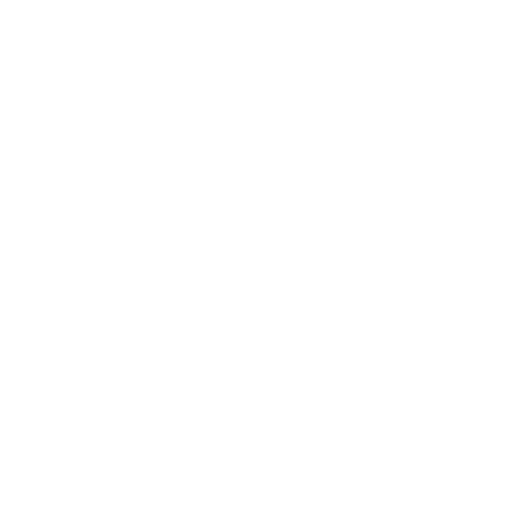
t = 0.00 s
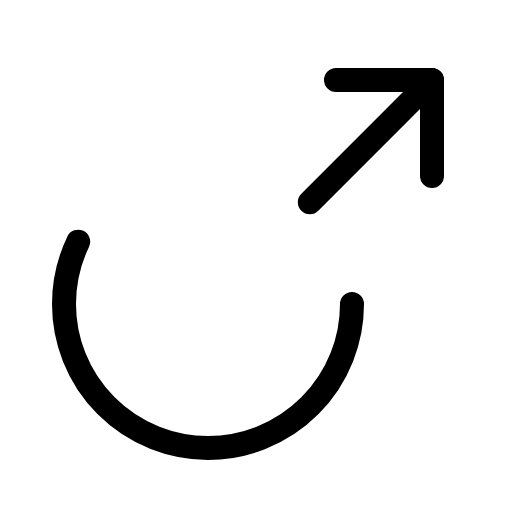
t = 0.38 s
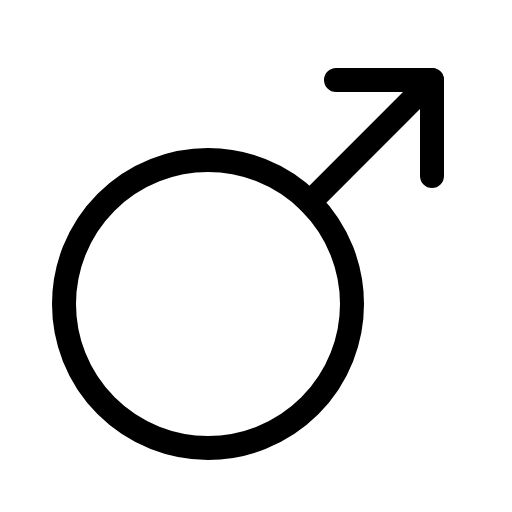
t = 1.13 s
t = 1.50 s: frame unchanged from t = 1.13 s, image omitted
t = 1.88 s: frame unchanged from t = 1.13 s, image omitted
t = 2.63 s: frame unchanged from t = 1.13 s, image omitted

The animated SVG that drew these frames (rendered in a browser with its animation timeline set to each time). Animation: 1 CSS @keyframes rule; one cycle of 3.00 s, repeats indefinitely.

<svg xmlns="http://www.w3.org/2000/svg" viewBox="0 0 256 256">
  <style>
    .draw-line {
      stroke-dasharray: 2000;
      stroke-dashoffset: 0;
    }
    svg:hover .draw-line {
      animation: phosphor-draw-in 3s ease-in-out infinite alternate;
    }
    @keyframes phosphor-draw-in {
      0%   { stroke-dashoffset: 2000; }
      50%  { stroke-dashoffset: 0; }
      100% { stroke-dashoffset: 0; }
    }
  </style><rect width="256" height="256" fill="none"/><circle cx="104" cy="152" r="72" fill="none" stroke="currentColor" stroke-linecap="round" stroke-linejoin="round" stroke-width="12" class="draw-line"/><line x1="154.91" y1="101.09" x2="216" y2="40" fill="none" stroke="currentColor" stroke-linecap="round" stroke-linejoin="round" stroke-width="12" class="draw-line"/><polyline points="168 40 216 40 216 88" fill="none" stroke="currentColor" stroke-linecap="round" stroke-linejoin="round" stroke-width="12" class="draw-line"/></svg>
